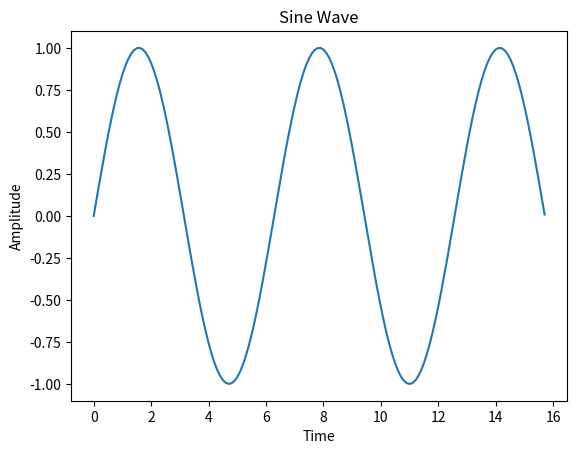

The script that saved this image:
import numpy as np
import matplotlib.pyplot as plt


x = np.arange(0, 5 * np.pi, 0.1)
y = np.sin(x)

plt.plot(x, y)
plt.title('Sine Wave')
plt.xlabel('Time')
plt.ylabel('Amplitude')
plt.show()

# citation: https://www.geeksforgeeks.org/plotting-sine-and-cosine-graph-using-matloplib-in-python/#

